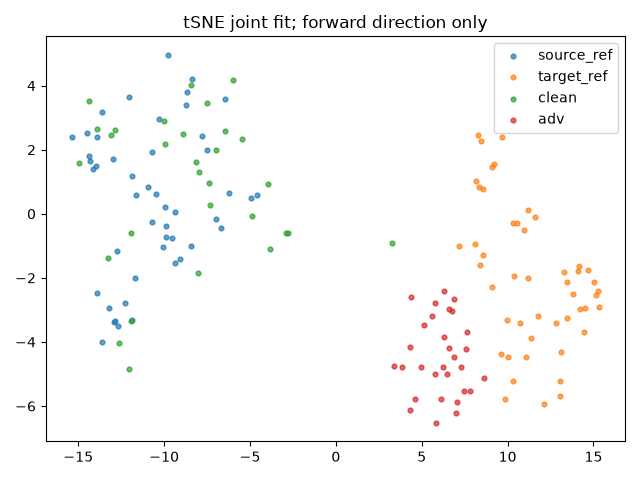

Values plotted in this chart, from the file beside it:
index, group, x, y
0, source_ref, -9.916, -0.3938
1, source_ref, -10.69, 1.915
2, source_ref, -6.225, 0.6572
3, source_ref, -12.05, 3.649
4, source_ref, -10.45, 0.6147
5, source_ref, -12.29, -2.787
6, source_ref, -11.88, 1.171
7, source_ref, -14.35, 1.808
8, source_ref, -15.36, 2.384
9, source_ref, -11.68, -2.017
10, source_ref, -11.67, 0.6022
11, source_ref, -13, 1.718
12, source_ref, -14.5, 2.519
13, source_ref, -10.04, -1.028
14, source_ref, -9.356, 0.0573
15, source_ref, -13.94, 1.48
16, source_ref, -12.86, -3.338
17, source_ref, -12.7, -3.493
18, source_ref, -12.76, -1.147
19, source_ref, -14.33, 1.66
20, source_ref, -13.93, 2.406
21, source_ref, -13.21, -2.929
22, source_ref, -10.32, 2.956
23, source_ref, -9.761, 4.966
24, source_ref, -11.86, -3.301
25, source_ref, -9.566, -0.7662
26, source_ref, -9.908, -0.7232
27, source_ref, -9.955, 0.2165
28, source_ref, -6.709, -0.4367
29, source_ref, -8.404, 4.194
30, source_ref, -8.406, -1.004
31, source_ref, -9.377, -1.52
32, source_ref, -6.466, 3.575
33, source_ref, -13.62, 3.191
34, source_ref, -7.766, 2.434
35, source_ref, -4.932, 0.4873
36, source_ref, -10.71, -0.2608
37, source_ref, -8.64, 3.81
38, source_ref, -10.94, 0.8286
39, source_ref, -14.13, 1.409
40, source_ref, -8.745, 3.393
41, source_ref, -7.496, 2.003
42, source_ref, -4.606, 0.5927
43, source_ref, -12.91, -3.366
44, source_ref, -13.93, -2.472
45, source_ref, -9.1, -1.42
46, source_ref, -13.61, -3.997
47, source_ref, -6.989, -0.1523
48, target_ref, 8.547, -1.275
49, target_ref, 13.13, -4.324
50, target_ref, 8.42, -1.592
51, target_ref, 13.49, -3.253
52, target_ref, 10.4, -1.934
53, target_ref, 11.19, -1.999
54, target_ref, 10.32, -5.223
55, target_ref, 12.1, -5.941
56, target_ref, 13.06, -5.691
57, target_ref, 10.74, -3.406
58, target_ref, 14.17, -1.637
59, target_ref, 14.11, -1.783
... 96 more rows
